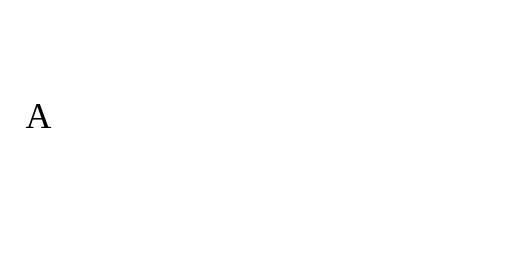
t = 0.00 s
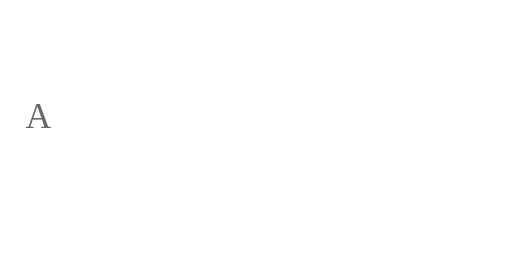
t = 1.50 s
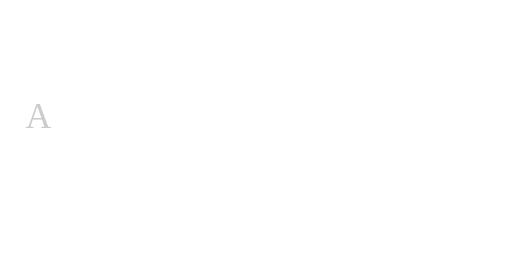
t = 3.00 s
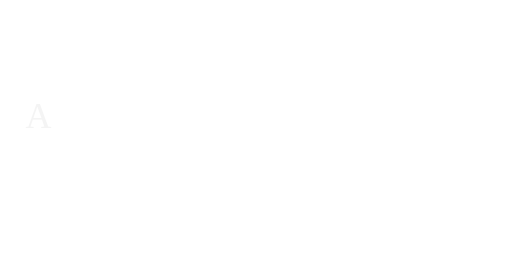
t = 4.50 s

The animated SVG that drew these frames (rendered in a browser with its animation timeline set to each time). Animation: 1 CSS @keyframes rule; one cycle of 6.00 s, repeats indefinitely.

<!-- expect: E-NO-REDUCED-MOTION -->
<svg xmlns="http://www.w3.org/2000/svg" viewBox="0 0 200 100" role="img" aria-label="配慮なし"><title>配慮なし</title>
<style>.a{animation:a 6s infinite} @keyframes a{to{opacity:0}}</style><g class="a"><rect width="200" height="100" fill="#fff"/><text x="10" y="50" font-size="14">A</text></g></svg>
